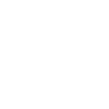
t = 0.00 s
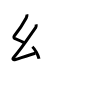
t = 3.00 s
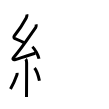
t = 6.00 s
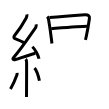
t = 9.00 s
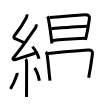
t = 12.00 s
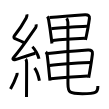
t = 15.00 s

The animated SVG that drew these frames (rendered in a browser with its animation timeline set to each time). Animation: 15 SMIL elements (animate=15); one cycle of 15.00 s.

<svg width="109px" height="109px" viewBox="0 0 px 109px" xmlns="http://www.w3.org/2000/svg" xmlns:xlink="http://www.w3.org/1999/xlink" xml:space="preserve" version="1.1"  baseProfile="full">
<path d="M26.88,14.42c0.34,1.34,0.06,2.18-0.67,3.55c-2.95,5.53-7.08,11.9-11.8,17.72c-0.6,0.74-0.95,2.28,0.5,2.85c3.35,1.33,5.22,1.83,8.97,4.06" style="fill:none;stroke:black;stroke-width:3;opacity:0">
  <animate attributeType="CSS" attributeName="opacity" from="0" to="1" begin="0s" dur="1s" repeatCount="Indefinite" fill="freeze" />
</path>
<path d="M36.05,24.43c0.32,1.2,0.17,2.24-0.25,2.84c-6.55,9.36-14.05,20.86-21.98,29.94c-1.73,1.99-0.57,3.04,1.65,2.34c5.01-1.57,13.28-4.43,19.79-6.28" style="fill:none;stroke:black;stroke-width:3;opacity:0">
  <animate attributeType="CSS" attributeName="opacity" from="0" to="1" begin="1s" dur="1s" repeatCount="Indefinite" fill="freeze" />
</path>
<path d="M32.38,46.75c2.34,2.11,6.04,8.69,6.62,11.98" style="fill:none;stroke:black;stroke-width:3;opacity:0">
  <animate attributeType="CSS" attributeName="opacity" from="0" to="1" begin="2s" dur="1s" repeatCount="Indefinite" fill="freeze" />
</path>
<path d="M25.64,59.12c0.75,0.75,0.98,1.88,0.98,3.59c0,9.14-0.01,20.61-0.07,27.37C26.52,93.33,26.5,95.8,26.5,97" style="fill:none;stroke:black;stroke-width:3;opacity:0">
  <animate attributeType="CSS" attributeName="opacity" from="0" to="1" begin="3s" dur="1s" repeatCount="Indefinite" fill="freeze" />
</path>
<path d="M17.13,72.85c0.11,0.78-0.16,1.81-0.36,2.36c-1.28,3.62-4.47,10.61-6.28,13.72" style="fill:none;stroke:black;stroke-width:3;opacity:0">
  <animate attributeType="CSS" attributeName="opacity" from="0" to="1" begin="4s" dur="1s" repeatCount="Indefinite" fill="freeze" />
</path>
<path d="M34.55,68.04c2.43,3,4.3,9.97,4.87,12.69" style="fill:none;stroke:black;stroke-width:3;opacity:0">
  <animate attributeType="CSS" attributeName="opacity" from="0" to="1" begin="5s" dur="1s" repeatCount="Indefinite" fill="freeze" />
</path>
<path d="M47.33,16.5c0.83,1.04,1.06,1.83,1.28,3.13c1.12,6.46,1.88,11.79,2.77,19.07c0.2,1.65,0.39,3.26,0.56,4.76" style="fill:none;stroke:black;stroke-width:3;opacity:0">
  <animate attributeType="CSS" attributeName="opacity" from="0" to="1" begin="6s" dur="1s" repeatCount="Indefinite" fill="freeze" />
</path>
<path d="M49.47,17.61C61.76,16.46,74.88,15.5,85,14.79c3.38-0.24,4.75,1.21,4.42,3.66c-0.4,2.98-1.83,11.78-3.06,17.55c-0.33,1.55-0.65,2.88-0.93,3.83" style="fill:none;stroke:black;stroke-width:3;opacity:0">
  <animate attributeType="CSS" attributeName="opacity" from="0" to="1" begin="7s" dur="1s" repeatCount="Indefinite" fill="freeze" />
</path>
<path d="M51.26,28.69C60,28,80.75,26.25,86.99,26.26" style="fill:none;stroke:black;stroke-width:3;opacity:0">
  <animate attributeType="CSS" attributeName="opacity" from="0" to="1" begin="8s" dur="1s" repeatCount="Indefinite" fill="freeze" />
</path>
<path d="M52.82,40.46c9.68-1.09,19.43-1.59,32.1-2.09" style="fill:none;stroke:black;stroke-width:3;opacity:0">
  <animate attributeType="CSS" attributeName="opacity" from="0" to="1" begin="9s" dur="1s" repeatCount="Indefinite" fill="freeze" />
</path>
<path d="M45.83,51.88c0.96,0.96,1.19,1.93,1.34,2.99c0.84,6.01,1.51,13.02,2.28,20.89c0.17,1.72,0.33,3.39,0.5,4.95" style="fill:none;stroke:black;stroke-width:3;opacity:0">
  <animate attributeType="CSS" attributeName="opacity" from="0" to="1" begin="10s" dur="1s" repeatCount="Indefinite" fill="freeze" />
</path>
<path d="M47.97,53.59C61.25,52,74.88,51,88,50.04c3.38-0.25,4.75,1.32,4.42,3.98c-0.51,4.15-1.68,11.96-2.94,19.28c-0.26,1.54-0.53,3.06-0.8,4.51" style="fill:none;stroke:black;stroke-width:3;opacity:0">
  <animate attributeType="CSS" attributeName="opacity" from="0" to="1" begin="11s" dur="1s" repeatCount="Indefinite" fill="freeze" />
</path>
<path d="M49.51,65.42c9.36-1.17,34.99-2.91,41.23-2.9" style="fill:none;stroke:black;stroke-width:3;opacity:0">
  <animate attributeType="CSS" attributeName="opacity" from="0" to="1" begin="12s" dur="1s" repeatCount="Indefinite" fill="freeze" />
</path>
<path d="M50.57,78.72c9.68-0.85,24.43-2.1,37.35-2.8" style="fill:none;stroke:black;stroke-width:3;opacity:0">
  <animate attributeType="CSS" attributeName="opacity" from="0" to="1" begin="13s" dur="1s" repeatCount="Indefinite" fill="freeze" />
</path>
<path d="M66.49,18.39c1.06,1.06,1.41,2.61,1.41,3.78c0,6.98,0.05,57.01,0.05,61.76c0,8.7,1.67,9.83,14.45,9.83c14.22,0,15.48-1.39,15.48-7.78" style="fill:none;stroke:black;stroke-width:3;opacity:0">
  <animate attributeType="CSS" attributeName="opacity" from="0" to="1" begin="14s" dur="1s" repeatCount="Indefinite" fill="freeze" />
</path>
</svg>
